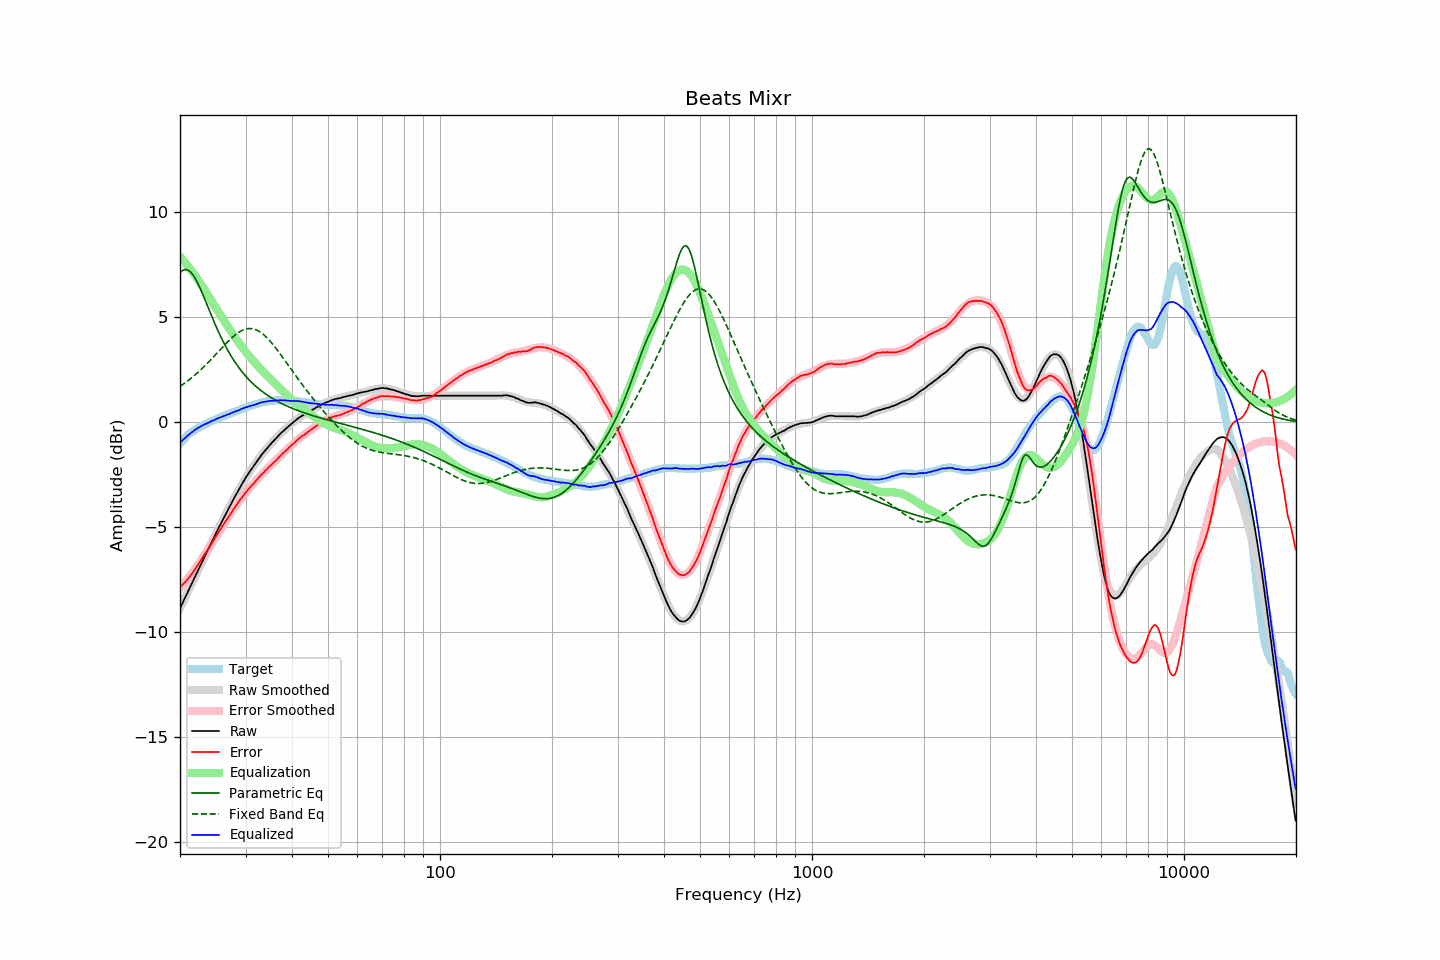

The data file committed next to this chart (first rows):
frequency, raw, error, smoothed, error_smoothed, equalization, parametric_eq, fixed_band_eq, equalized_raw, equalized_smoothed, target
20.00, -8.86, -7.86, -8.87, -7.89, 7.89, 7.12, 1.71, -0.98, -0.98, -1.01
20.20, -8.70, -7.79, -8.71, -7.80, 7.80, 7.19, 1.76, -0.90, -0.90, -0.92
20.40, -8.54, -7.71, -8.54, -7.71, 7.71, 7.24, 1.81, -0.83, -0.83, -0.84
20.61, -8.39, -7.62, -8.38, -7.62, 7.62, 7.27, 1.87, -0.77, -0.76, -0.77
20.81, -8.22, -7.55, -8.22, -7.53, 7.53, 7.27, 1.92, -0.69, -0.69, -0.68
21.02, -8.05, -7.46, -8.06, -7.43, 7.43, 7.25, 1.98, -0.62, -0.62, -0.60
21.23, -7.89, -7.36, -7.90, -7.34, 7.34, 7.20, 2.04, -0.56, -0.56, -0.54
21.44, -7.73, -7.26, -7.73, -7.24, 7.24, 7.12, 2.10, -0.50, -0.50, -0.48
21.66, -7.58, -7.15, -7.57, -7.13, 7.13, 7.03, 2.16, -0.44, -0.44, -0.43
21.87, -7.41, -7.04, -7.41, -7.03, 7.03, 6.91, 2.23, -0.38, -0.38, -0.38
22.09, -7.25, -6.93, -7.25, -6.92, 6.92, 6.78, 2.30, -0.33, -0.33, -0.33
22.31, -7.09, -6.82, -7.09, -6.81, 6.81, 6.63, 2.36, -0.28, -0.28, -0.28
22.54, -6.94, -6.70, -6.93, -6.70, 6.70, 6.47, 2.43, -0.24, -0.24, -0.24
22.76, -6.77, -6.58, -6.77, -6.58, 6.58, 6.30, 2.50, -0.19, -0.19, -0.20
22.99, -6.62, -6.45, -6.61, -6.46, 6.46, 6.12, 2.58, -0.15, -0.15, -0.17
23.22, -6.46, -6.33, -6.46, -6.34, 6.34, 5.94, 2.65, -0.12, -0.12, -0.13
23.45, -6.29, -6.21, -6.30, -6.22, 6.22, 5.75, 2.73, -0.08, -0.08, -0.09
23.69, -6.15, -6.10, -6.14, -6.10, 6.10, 5.56, 2.80, -0.05, -0.04, -0.05
23.92, -5.98, -5.98, -5.98, -5.97, 5.97, 5.37, 2.88, -0.01, -0.01, -0.01
24.16, -5.82, -5.87, -5.82, -5.85, 5.85, 5.19, 2.96, 0.03, 0.03, 0.04
24.40, -5.66, -5.74, -5.67, -5.73, 5.73, 5.00, 3.04, 0.07, 0.06, 0.07
24.65, -5.52, -5.61, -5.51, -5.61, 5.61, 4.82, 3.13, 0.09, 0.10, 0.09
24.89, -5.35, -5.48, -5.36, -5.49, 5.49, 4.64, 3.21, 0.13, 0.13, 0.12
25.14, -5.19, -5.36, -5.20, -5.36, 5.36, 4.47, 3.29, 0.17, 0.16, 0.16
25.39, -5.04, -5.24, -5.05, -5.24, 5.24, 4.30, 3.38, 0.20, 0.20, 0.19
25.65, -4.90, -5.13, -4.89, -5.12, 5.12, 4.13, 3.46, 0.23, 0.23, 0.23
25.91, -4.75, -5.00, -4.74, -5.00, 5.00, 3.97, 3.54, 0.26, 0.26, 0.25
26.16, -4.59, -4.88, -4.59, -4.88, 4.88, 3.82, 3.62, 0.29, 0.29, 0.28
26.43, -4.45, -4.77, -4.44, -4.76, 4.76, 3.67, 3.70, 0.32, 0.32, 0.32
26.69, -4.29, -4.65, -4.29, -4.64, 4.64, 3.53, 3.78, 0.35, 0.35, 0.35
26.96, -4.15, -4.53, -4.15, -4.53, 4.53, 3.39, 3.86, 0.38, 0.38, 0.38
27.23, -4.01, -4.42, -4.00, -4.41, 4.41, 3.26, 3.94, 0.40, 0.41, 0.41
27.50, -3.86, -4.30, -3.85, -4.30, 4.30, 3.13, 4.01, 0.44, 0.44, 0.44
27.77, -3.71, -4.18, -3.71, -4.18, 4.18, 3.00, 4.08, 0.47, 0.47, 0.46
28.05, -3.56, -4.07, -3.57, -4.07, 4.07, 2.89, 4.14, 0.51, 0.50, 0.50
28.33, -3.43, -3.96, -3.43, -3.96, 3.96, 2.77, 4.20, 0.53, 0.53, 0.52
28.62, -3.30, -3.85, -3.29, -3.85, 3.85, 2.67, 4.26, 0.55, 0.56, 0.55
28.90, -3.15, -3.75, -3.15, -3.75, 3.75, 2.56, 4.31, 0.59, 0.59, 0.59
29.19, -3.01, -3.63, -3.02, -3.64, 3.64, 2.46, 4.35, 0.63, 0.62, 0.61
29.48, -2.88, -3.55, -2.89, -3.54, 3.54, 2.37, 4.39, 0.66, 0.65, 0.66
29.78, -2.76, -3.43, -2.77, -3.44, 3.44, 2.27, 4.42, 0.68, 0.68, 0.67
30.08, -2.63, -3.33, -2.64, -3.34, 3.34, 2.18, 4.44, 0.72, 0.70, 0.70
30.38, -2.52, -3.25, -2.52, -3.25, 3.25, 2.10, 4.46, 0.73, 0.73, 0.73
30.68, -2.39, -3.16, -2.40, -3.16, 3.16, 2.02, 4.46, 0.76, 0.76, 0.76
30.99, -2.29, -3.07, -2.28, -3.07, 3.07, 1.94, 4.46, 0.78, 0.78, 0.78
31.30, -2.18, -2.98, -2.17, -2.98, 2.98, 1.87, 4.45, 0.80, 0.81, 0.80
31.61, -2.06, -2.90, -2.05, -2.89, 2.89, 1.79, 4.44, 0.82, 0.83, 0.83
31.93, -1.96, -2.81, -1.95, -2.80, 2.80, 1.72, 4.41, 0.85, 0.86, 0.85
32.24, -1.84, -2.72, -1.84, -2.72, 2.72, 1.66, 4.38, 0.88, 0.88, 0.87
32.57, -1.74, -2.64, -1.73, -2.64, 2.64, 1.59, 4.34, 0.90, 0.90, 0.90
32.89, -1.62, -2.55, -1.63, -2.55, 2.55, 1.53, 4.29, 0.93, 0.92, 0.92
33.22, -1.52, -2.47, -1.53, -2.47, 2.47, 1.47, 4.24, 0.95, 0.94, 0.94
33.55, -1.43, -2.40, -1.44, -2.40, 2.40, 1.41, 4.17, 0.96, 0.96, 0.96
33.89, -1.33, -2.31, -1.34, -2.32, 2.32, 1.36, 4.11, 0.98, 0.98, 0.97
34.23, -1.25, -2.24, -1.25, -2.24, 2.24, 1.31, 4.03, 0.99, 0.99, 0.99
34.57, -1.15, -2.16, -1.16, -2.16, 2.16, 1.26, 3.95, 1.00, 1.00, 1.00
34.92, -1.07, -2.08, -1.07, -2.08, 2.08, 1.21, 3.87, 1.02, 1.01, 1.01
35.27, -0.99, -2.02, -0.98, -2.01, 2.01, 1.16, 3.78, 1.02, 1.02, 1.03
35.62, -0.91, -1.93, -0.90, -1.93, 1.93, 1.11, 3.69, 1.03, 1.03, 1.02
35.97, -0.82, -1.86, -0.82, -1.86, 1.86, 1.07, 3.59, 1.03, 1.04, 1.03
... 635 more rows
